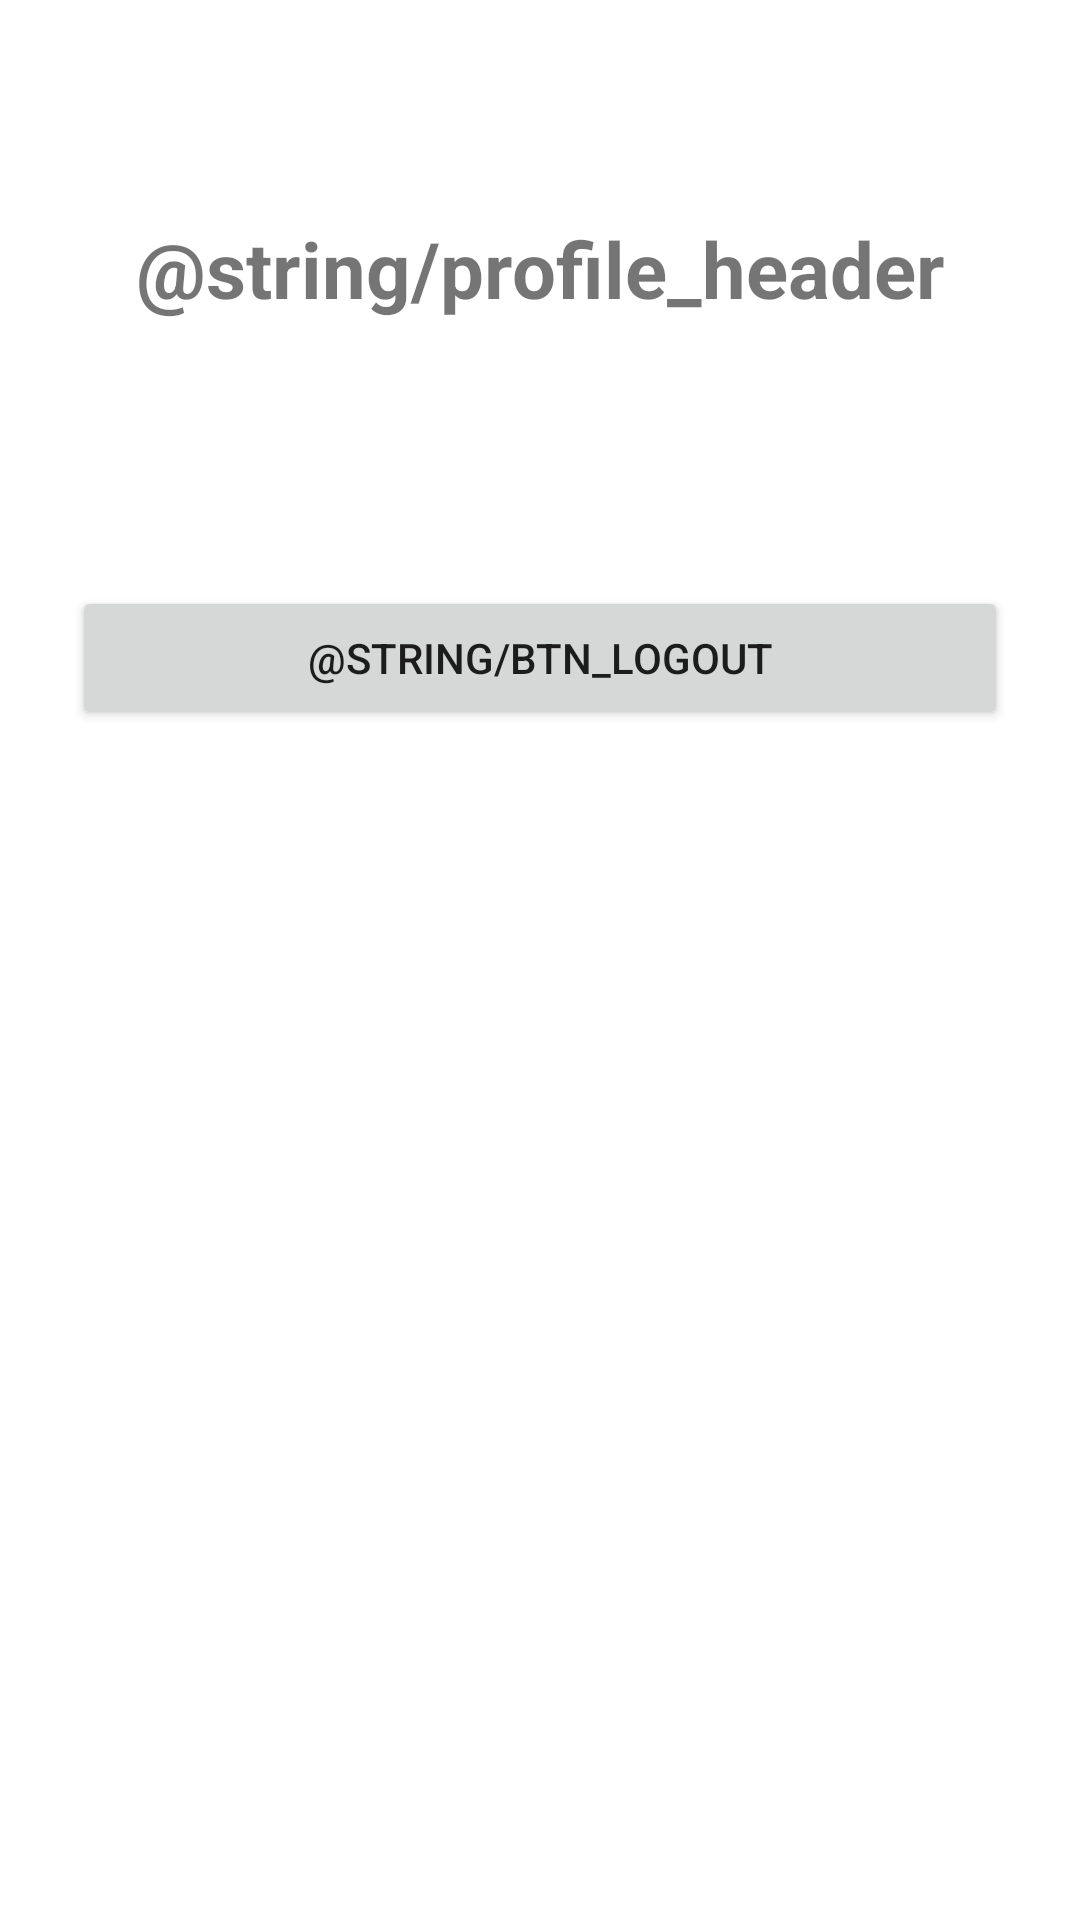

Android layout source for this screen:
<!-- AndroidManifest.xml: application theme Theme.KiemTra -->
<!-- res/layout/activity_profile.xml -->
<?xml version="1.0" encoding="utf-8"?>
<androidx.constraintlayout.widget.ConstraintLayout xmlns:android="http://schemas.android.com/apk/res/android"
    xmlns:app="http://schemas.android.com/apk/res-auto"
    android:layout_width="match_parent"
    android:layout_height="match_parent"
    android:padding="24dp">

    <TextView
        android:id="@+id/tvProfileHeader"
        android:layout_width="0dp"
        android:layout_height="wrap_content"
        android:layout_marginTop="48dp"
        android:accessibilityHeading="true"
        android:gravity="center"
        android:text="@string/profile_header"
        android:textSize="26sp"
        android:textStyle="bold"
        app:layout_constraintTop_toTopOf="parent"
        app:layout_constraintStart_toStartOf="parent"
        app:layout_constraintEnd_toEndOf="parent" />

    <TextView
        android:id="@+id/tvEmail"
        android:layout_width="0dp"
        android:layout_height="wrap_content"
        android:layout_marginTop="32dp"
        android:gravity="center"
        android:textSize="18sp"
        app:layout_constraintTop_toBottomOf="@id/tvProfileHeader"
        app:layout_constraintStart_toStartOf="parent"
        app:layout_constraintEnd_toEndOf="parent" />

    <Button
        android:id="@+id/btnLogout"
        android:layout_width="0dp"
        android:layout_height="wrap_content"
        android:layout_marginTop="32dp"
        android:text="@string/btn_logout"
        app:layout_constraintTop_toBottomOf="@id/tvEmail"
        app:layout_constraintStart_toStartOf="parent"
        app:layout_constraintEnd_toEndOf="parent" />

</androidx.constraintlayout.widget.ConstraintLayout>
<!-- resources referenced by this layout -->
<resources>
  <style name="Theme.KiemTra" parent="Theme.MaterialComponents.DayNight.DarkActionBar">
          <item name="colorPrimary">#1565C0</item>
          <item name="colorPrimaryVariant">#0D47A1</item>
          <item name="colorOnPrimary">#FFFFFF</item>
      </style>
</resources>
